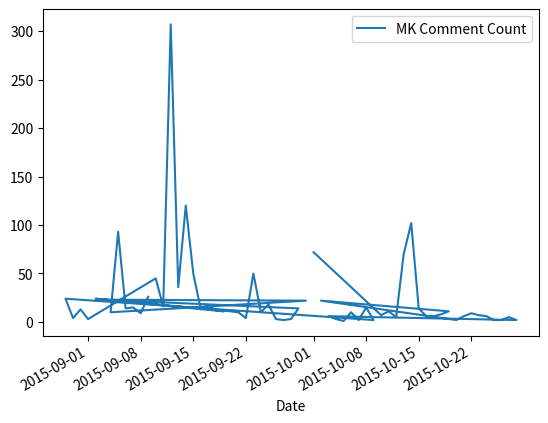
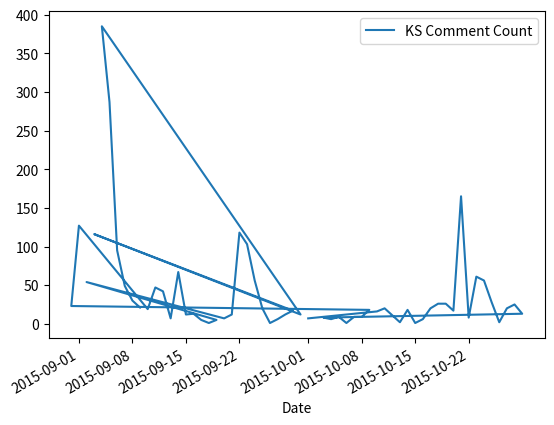
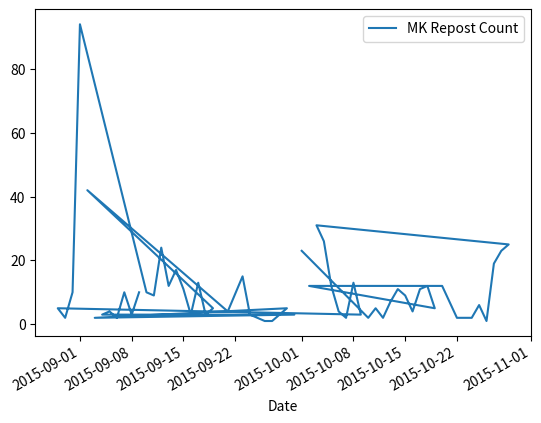
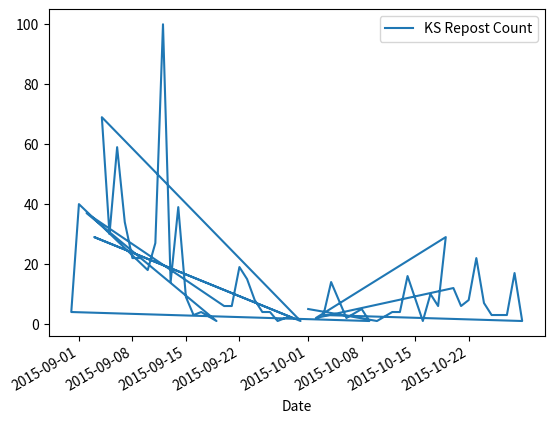

Here is the Python script that generated these plots, in order:
repost_list = [[["ks", "2015/10/1"], 5], [["ks", "2015/10/10"], 1], [["ks", "2015/10/12"], 4], [["ks", "2015/10/13"], 4], [["ks", "2015/10/14"], 16], [["ks", "2015/10/16"], 1], [["ks", "2015/10/17"], 10], [["ks", "2015/10/18"], 6], [["ks", "2015/10/19"], 29], [["ks", "2015/10/2"], 2], [["ks", "2015/10/20"], 12], [["ks", "2015/10/21"], 6], [["ks", "2015/10/22"], 8], [["ks", "2015/10/23"], 22], [["ks", "2015/10/24"], 7], [["ks", "2015/10/25"], 3], [["ks", "2015/10/26"], 3], [["ks", "2015/10/27"], 3], [["ks", "2015/10/28"], 17], [["ks", "2015/10/29"], 1], [["ks", "2015/10/3"], 3], [["ks", "2015/10/4"], 14], [["ks", "2015/10/6"], 2], [["ks", "2015/10/8"], 5], [["ks", "2015/10/9"], 1], [["ks", "2015/8/31"], 4], [["ks", "2015/9/1"], 40], [["ks", "2015/9/10"], 18], [["ks", "2015/9/11"], 27], [["ks", "2015/9/12"], 100], [["ks", "2015/9/13"], 14], [["ks", "2015/9/14"], 39], [["ks", "2015/9/15"], 9], [["ks", "2015/9/16"], 3], [["ks", "2015/9/17"], 4], [["ks", "2015/9/19"], 1], [["ks", "2015/9/2"], 37], [["ks", "2015/9/20"], 6], [["ks", "2015/9/21"], 6], [["ks", "2015/9/22"], 19], [["ks", "2015/9/23"], 15], [["ks", "2015/9/24"], 8], [["ks", "2015/9/25"], 4], [["ks", "2015/9/26"], 4], [["ks", "2015/9/27"], 1], [["ks", "2015/9/28"], 2], [["ks", "2015/9/29"], 2], [["ks", "2015/9/3"], 29], [["ks", "2015/9/30"], 1], [["ks", "2015/9/4"], 69], [["ks", "2015/9/5"], 30], [["ks", "2015/9/6"], 59], [["ks", "2015/9/7"], 34], [["ks", "2015/9/8"], 22], [["ks", "2015/9/9"], 22], [["mk", "2015/10/1"], 23], [["mk", "2015/10/10"], 2], [["mk", "2015/10/11"], 5], [["mk", "2015/10/12"], 2], [["mk", "2015/10/13"], 7], [["mk", "2015/10/14"], 11], [["mk", "2015/10/15"], 9], [["mk", "2015/10/16"], 4], [["mk", "2015/10/17"], 11], [["mk", "2015/10/18"], 12], [["mk", "2015/10/19"], 5], [["mk", "2015/10/2"], 12], [["mk", "2015/10/20"], 12], [["mk", "2015/10/22"], 2], [["mk", "2015/10/23"], 2], [["mk", "2015/10/24"], 2], [["mk", "2015/10/25"], 6], [["mk", "2015/10/26"], 1], [["mk", "2015/10/27"], 19], [["mk", "2015/10/28"], 23], [["mk", "2015/10/29"], 25], [["mk", "2015/10/3"], 31], [["mk", "2015/10/4"], 26], [["mk", "2015/10/5"], 12], [["mk", "2015/10/6"], 4], [["mk", "2015/10/7"], 2], [["mk", "2015/10/8"], 13], [["mk", "2015/10/9"], 3], [["mk", "2015/8/29"], 5], [["mk", "2015/8/30"], 2], [["mk", "2015/8/31"], 10], [["mk", "2015/9/1"], 94], [["mk", "2015/9/10"], 10], [["mk", "2015/9/11"], 9], [["mk", "2015/9/12"], 24], [["mk", "2015/9/13"], 12], [["mk", "2015/9/14"], 17], [["mk", "2015/9/15"], 11], [["mk", "2015/9/16"], 3], [["mk", "2015/9/17"], 13], [["mk", "2015/9/18"], 3], [["mk", "2015/9/19"], 5], [["mk", "2015/9/2"], 42], [["mk", "2015/9/20"], 6], [["mk", "2015/9/21"], 4], [["mk", "2015/9/23"], 15], [["mk", "2015/9/24"], 3], [["mk", "2015/9/25"], 2], [["mk", "2015/9/26"], 1], [["mk", "2015/9/27"], 1], [["mk", "2015/9/29"], 5], [["mk", "2015/9/3"], 2], [["mk", "2015/9/30"], 3], [["mk", "2015/9/4"], 3], [["mk", "2015/9/5"], 4], [["mk", "2015/9/6"], 2], [["mk", "2015/9/7"], 10], [["mk", "2015/9/8"], 3], [["mk", "2015/9/9"], 10]]

comment_list = [[["ks", "2015/10/1"], 7], [["ks", "2015/10/10"], 16], [["ks", "2015/10/11"], 20], [["ks", "2015/10/12"], 11], [["ks", "2015/10/13"], 2], [["ks", "2015/10/14"], 18], [["ks", "2015/10/15"], 1], [["ks", "2015/10/16"], 6], [["ks", "2015/10/17"], 20], [["ks", "2015/10/18"], 26], [["ks", "2015/10/19"], 26], [["ks", "2015/10/20"], 17], [["ks", "2015/10/21"], 165], [["ks", "2015/10/22"], 8], [["ks", "2015/10/23"], 61], [["ks", "2015/10/24"], 56], [["ks", "2015/10/25"], 28], [["ks", "2015/10/26"], 2], [["ks", "2015/10/27"], 20], [["ks", "2015/10/28"], 25], [["ks", "2015/10/29"], 13], [["ks", "2015/10/3"], 8], [["ks", "2015/10/4"], 6], [["ks", "2015/10/5"], 9], [["ks", "2015/10/6"], 1], [["ks", "2015/10/7"], 9], [["ks", "2015/10/8"], 9], [["ks", "2015/10/9"], 18], [["ks", "2015/8/31"], 23], [["ks", "2015/9/1"], 127], [["ks", "2015/9/10"], 19], [["ks", "2015/9/11"], 47], [["ks", "2015/9/12"], 42], [["ks", "2015/9/13"], 7], [["ks", "2015/9/14"], 67], [["ks", "2015/9/15"], 12], [["ks", "2015/9/16"], 13], [["ks", "2015/9/17"], 5], [["ks", "2015/9/18"], 1], [["ks", "2015/9/19"], 5], [["ks", "2015/9/2"], 54], [["ks", "2015/9/20"], 7], [["ks", "2015/9/21"], 12], [["ks", "2015/9/22"], 118], [["ks", "2015/9/23"], 103], [["ks", "2015/9/24"], 56], [["ks", "2015/9/25"], 20], [["ks", "2015/9/26"], 1], [["ks", "2015/9/27"], 6], [["ks", "2015/9/28"], 12], [["ks", "2015/9/29"], 17], [["ks", "2015/9/3"], 116], [["ks", "2015/9/30"], 12], [["ks", "2015/9/4"], 385], [["ks", "2015/9/5"], 287], [["ks", "2015/9/6"], 95], [["ks", "2015/9/7"], 49], [["ks", "2015/9/8"], 30], [["ks", "2015/9/9"], 21], [["mk", "2015/10/1"], 72], [["mk", "2015/10/10"], 7], [["mk", "2015/10/11"], 11], [["mk", "2015/10/12"], 5], [["mk", "2015/10/13"], 70], [["mk", "2015/10/14"], 102], [["mk", "2015/10/15"], 14], [["mk", "2015/10/16"], 6], [["mk", "2015/10/17"], 6], [["mk", "2015/10/18"], 8], [["mk", "2015/10/19"], 11], [["mk", "2015/10/2"], 22], [["mk", "2015/10/20"], 2], [["mk", "2015/10/21"], 6], [["mk", "2015/10/22"], 9], [["mk", "2015/10/23"], 7], [["mk", "2015/10/24"], 6], [["mk", "2015/10/25"], 2], [["mk", "2015/10/26"], 2], [["mk", "2015/10/27"], 5], [["mk", "2015/10/28"], 2], [["mk", "2015/10/3"], 6], [["mk", "2015/10/4"], 3], [["mk", "2015/10/5"], 1], [["mk", "2015/10/6"], 10], [["mk", "2015/10/7"], 2], [["mk", "2015/10/8"], 15], [["mk", "2015/10/9"], 2], [["mk", "2015/8/29"], 24], [["mk", "2015/8/30"], 4], [["mk", "2015/8/31"], 13], [["mk", "2015/9/1"], 3], [["mk", "2015/9/10"], 45], [["mk", "2015/9/11"], 16], [["mk", "2015/9/12"], 307], [["mk", "2015/9/13"], 36], [["mk", "2015/9/14"], 120], [["mk", "2015/9/15"], 50], [["mk", "2015/9/16"], 13], [["mk", "2015/9/17"], 17], [["mk", "2015/9/18"], 12], [["mk", "2015/9/19"], 11], [["mk", "2015/9/2"], 24], [["mk", "2015/9/20"], 11], [["mk", "2015/9/21"], 10], [["mk", "2015/9/22"], 4], [["mk", "2015/9/23"], 50], [["mk", "2015/9/24"], 10], [["mk", "2015/9/25"], 18], [["mk", "2015/9/26"], 3], [["mk", "2015/9/27"], 2], [["mk", "2015/9/28"], 3], [["mk", "2015/9/29"], 14], [["mk", "2015/9/3"], 23], [["mk", "2015/9/30"], 22], [["mk", "2015/9/4"], 10], [["mk", "2015/9/5"], 93], [["mk", "2015/9/6"], 14], [["mk", "2015/9/7"], 15], [["mk", "2015/9/8"], 9], [["mk", "2015/9/9"], 26]]

from datetime import datetime
import matplotlib.pyplot as plt
import pandas as pd

mk_repost_list =[[datetime.strptime(repost[0][1],'%Y/%m/%d'),repost[1]] for repost in repost_list if repost[0][0]=='mk']
ks_repost_list = [[datetime.strptime(repost[0][1],'%Y/%m/%d'),repost[1]] for repost in repost_list if repost[0][0]=='ks']

mk_comment_list =[[datetime.strptime(comment[0][1],'%Y/%m/%d'),comment[1]] for comment in comment_list if comment[0][0]=='mk']
ks_comment_list = [[datetime.strptime(comment[0][1],'%Y/%m/%d'),comment[1]] for comment in comment_list if comment[0][0]=='ks']


# Visualization: Plot the count over the entire timeframe
#=====Comment Plot=====#
df_mk_comment = pd.DataFrame(mk_comment_list,columns=['Date','MK Comment Count'])
df_ks_comment = pd.DataFrame(ks_comment_list,columns=['Date','KS Comment Count'])

df_mk_comment.plot(x='Date',y='MK Comment Count')
df_ks_comment.plot(x='Date',y='KS Comment Count')


#=====Repost Plot======#
df_mk_repost = pd.DataFrame(mk_repost_list,columns=['Date','MK Repost Count'])
df_ks_repost = pd.DataFrame(ks_repost_list,columns=['Date','KS Repost Count'])

df_mk_repost.plot(x='Date',y='MK Repost Count')
df_ks_repost.plot(x='Date',y='KS Repost Count')
plt.show()
